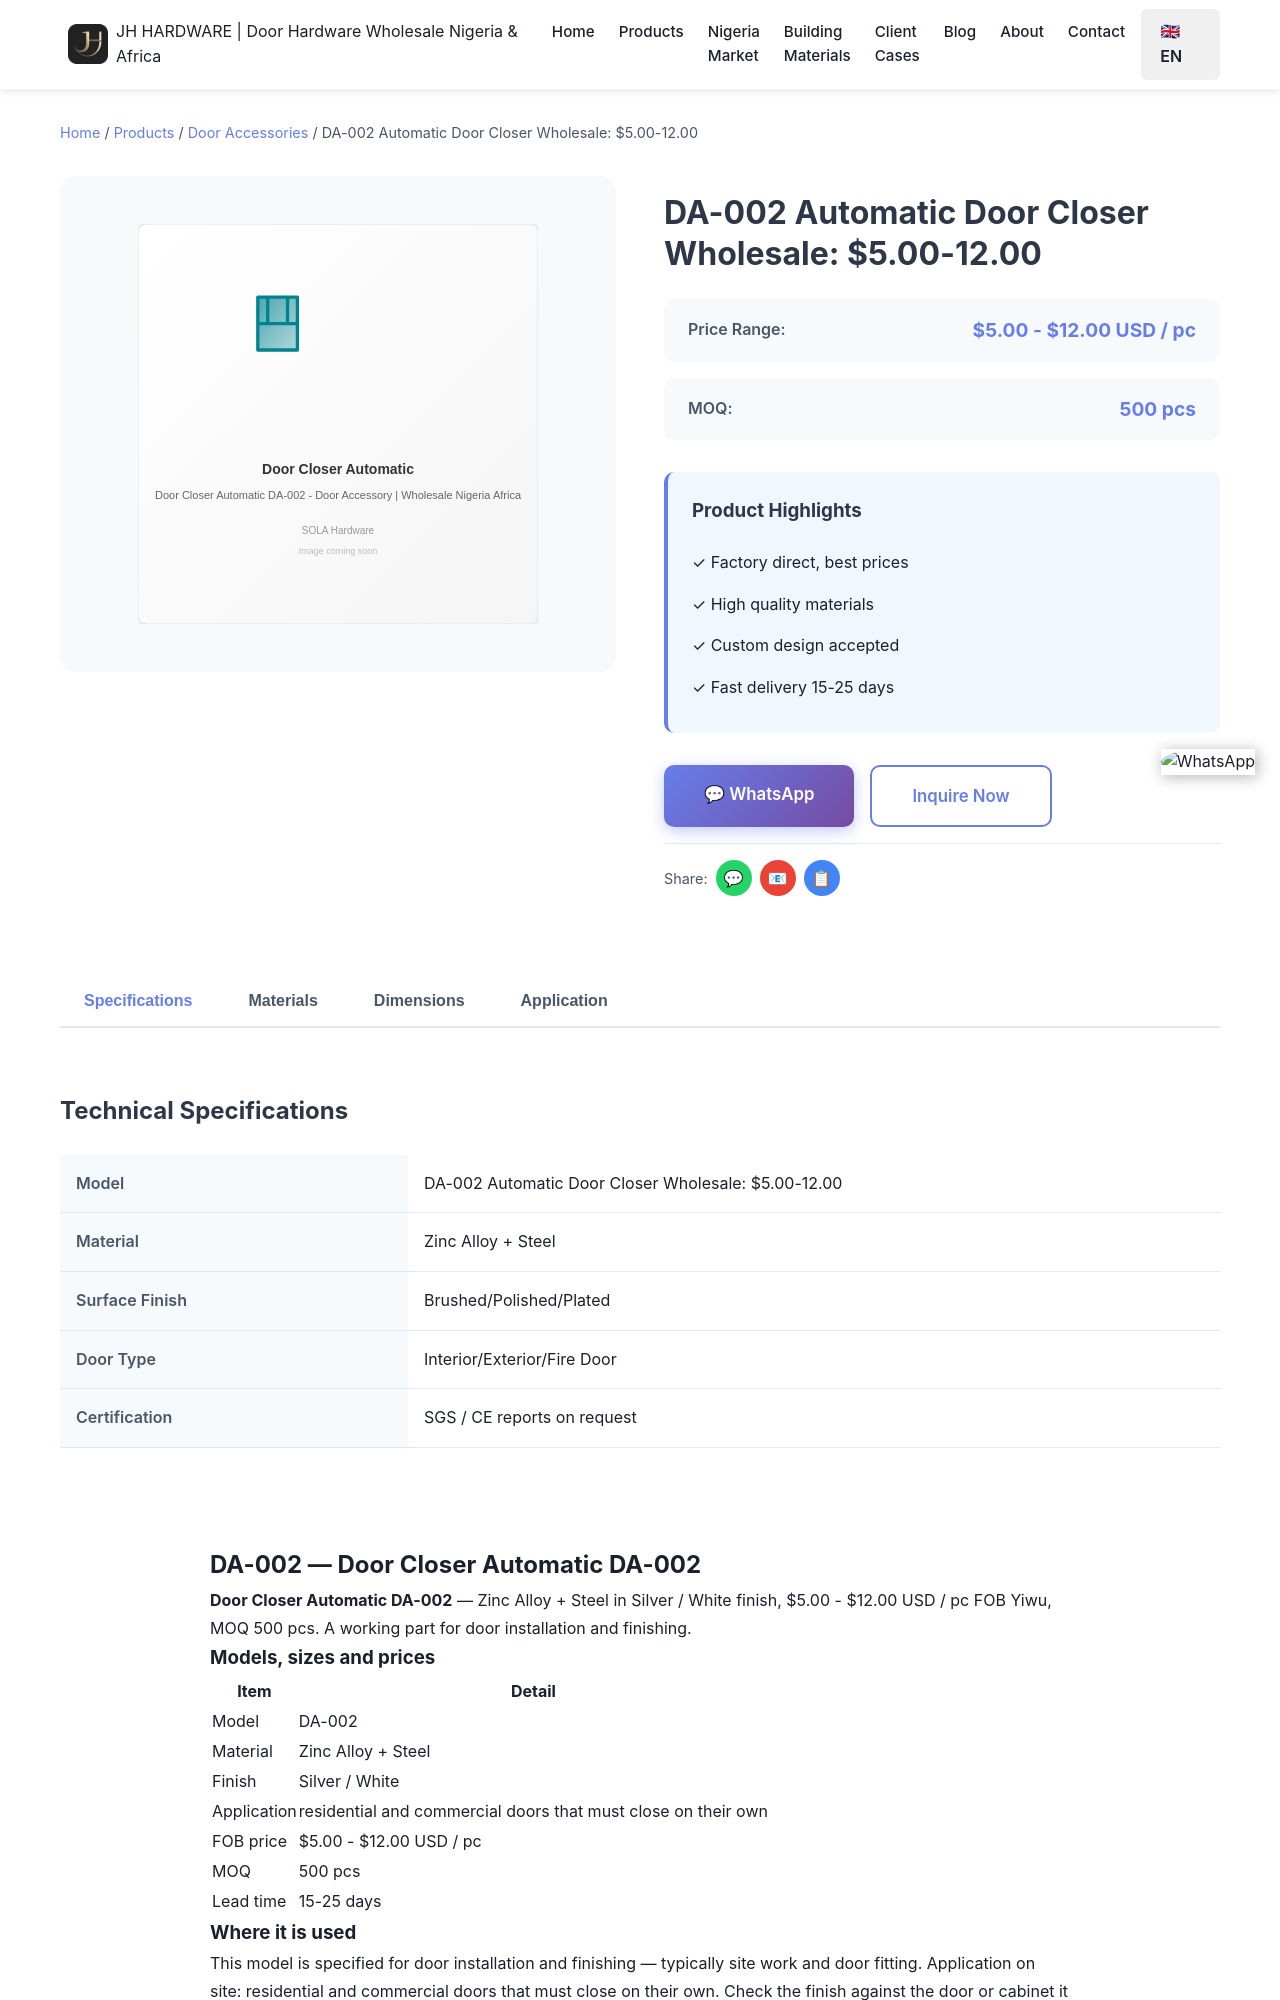

repository: Tommy9959/tommy-hardware-cn · page: products/door-accessories/da-002/index.html · generator: jekyll

---
title: "DA-002 Automatic Door Closer Wholesale: $5.00-12.00"
description: "DA-002 automatic door closer, zinc alloy and steel, silver or white, $5.00-12.00/pc FOB Yiwu, MOQ 500 pcs, 15-25 days. Wholesale to Nigeria."
product_name: Door Closer Automatic DA-002
price_range: $5.00 - $12.00 USD / pc
moq: 500 pcs
material: Zinc Alloy + Steel
finish: Silver / White
application: residential and commercial doors that must close on their own
lead_time: 15-25 days
image: /images/products/door-accessories/da-002.svg
tags:
- Door Closer Automatic
- da-002
- door accessories
- Door Accessories Wholesale Nigeria
- Zinc Alloy + Steel
- JH Hardware
- wholesale Nigeria
features:
- Mould in continuous production — DA-002 ships on repeat order
- Zinc Alloy + Steel with Silver / White
- MOQ 500 pcs, mixed models accepted
- Free sample, 3-5 days by courier
- Your shipping mark and brand packaging available
specifications:
- 'Model: DA-002'
- 'Item: Door Closer Automatic'
- 'Material: Zinc Alloy + Steel'
- 'Finish: Silver / White'
- 'MOQ: 500 pcs'
- 'Lead time: 15-25 days'
faqs:
  - question: "How much does DA-002 cost?"
    answer: "$5.00 - $12.00 USD / pc FOB Yiwu, depending on quantity and finish. Freight to Lagos is quoted separately."
  - question: "What is the MOQ for DA-002?"
    answer: "500 pcs. Mixed containers are accepted, so this model can share a 20ft or 40HQ with other items."
  - question: "Do you supply samples of DA-002?"
    answer: "Yes — free sample, you cover the courier only. Samples ship in 5-7 days."
  - question: "How is DA-002 packed for export?"
    answer: "Export carton, packed for sea freight."
  - question: "Which doors does the DA-002 closer suit?"
    answer: "The DA-002 is for residential and commercial doors that must close on their own — corridors, office entrances and flat entry doors. Send the leaf width and an estimated leaf weight and we confirm the closer before deposi
